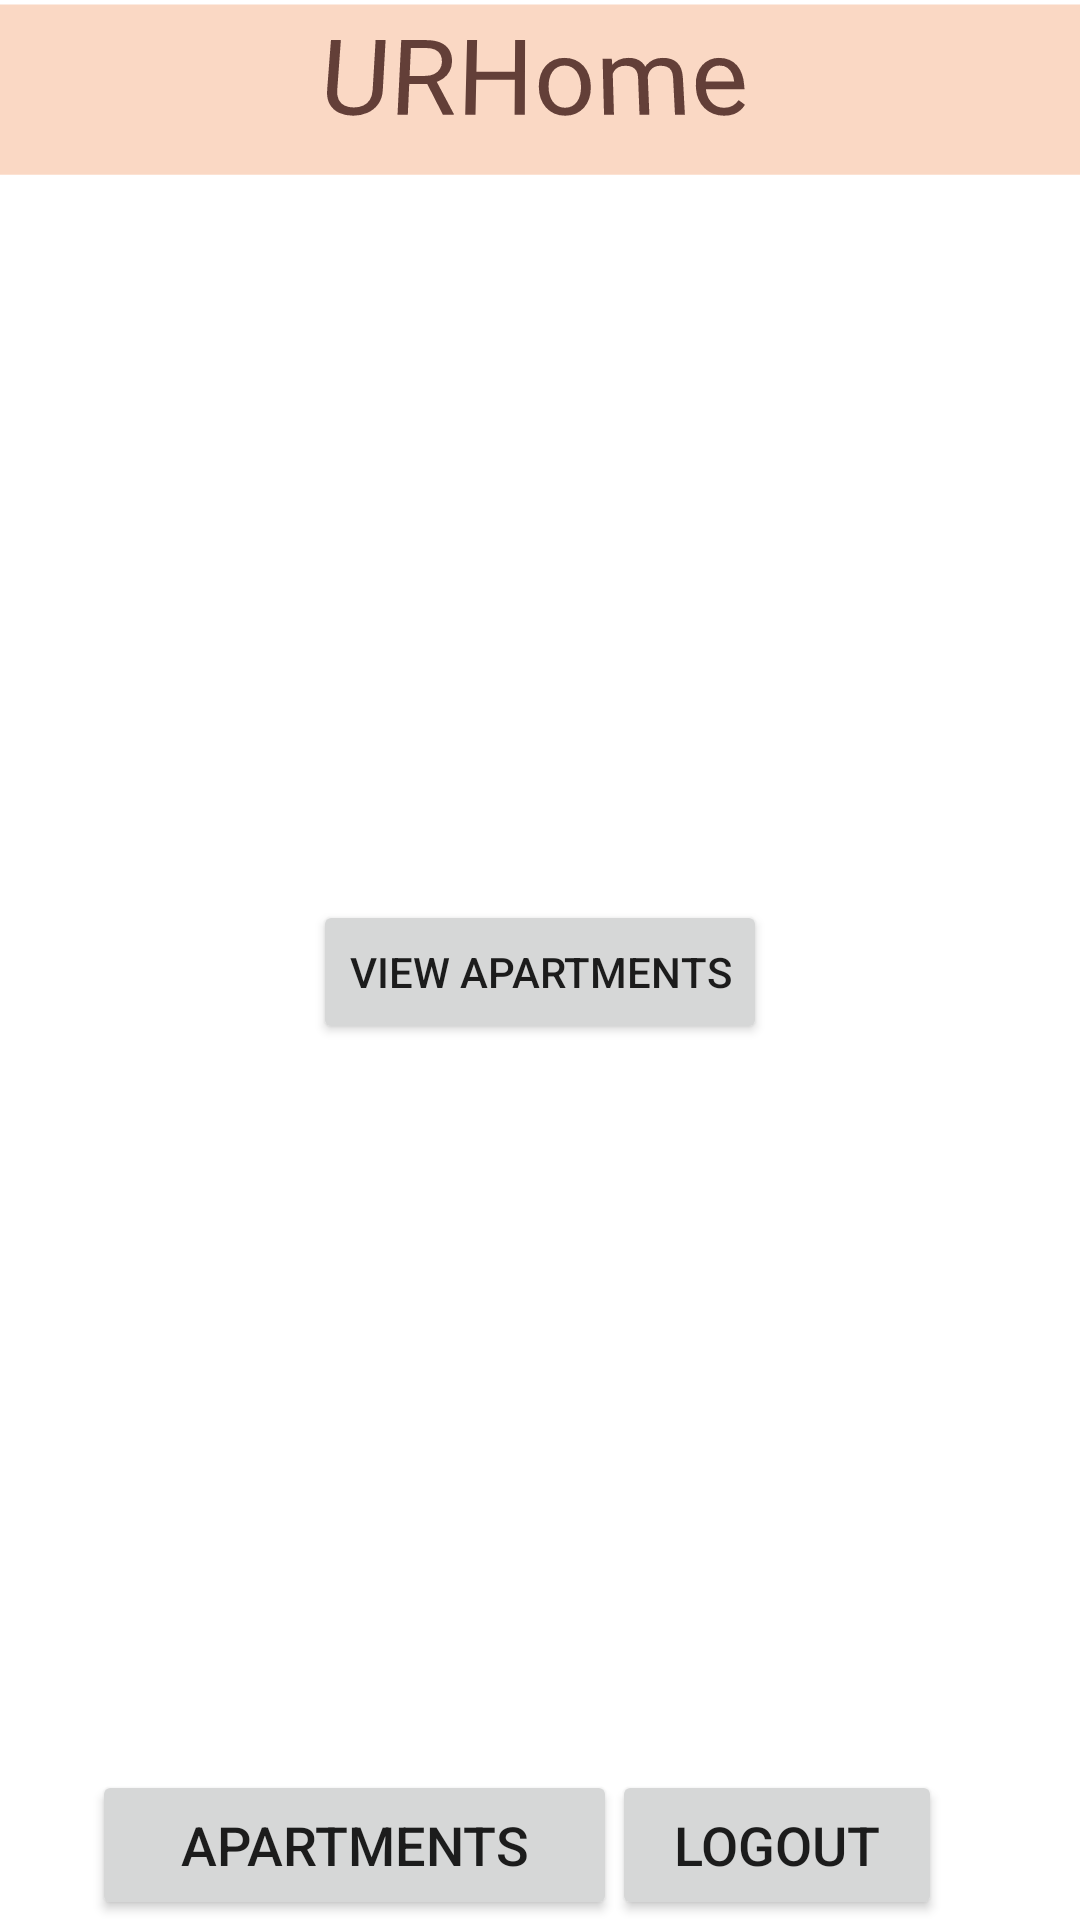

This screen was rendered from an Android layout file. Write that file and the resources it references.
<!-- AndroidManifest.xml: application theme Theme.Urhome -->
<!-- res/layout/activity_main.xml -->
<?xml version="1.0" encoding="utf-8"?>
<androidx.constraintlayout.widget.ConstraintLayout xmlns:android="http://schemas.android.com/apk/res/android"
    xmlns:app="http://schemas.android.com/apk/res-auto"
    xmlns:tools="http://schemas.android.com/tools"
    android:layout_width="match_parent"
    android:layout_height="match_parent"
    android:outlineProvider="none"
    tools:context=".MainActivity">

    <TextView
        android:id="@+id/textView"
        android:layout_width="422dp"
        android:layout_height="58dp"
        android:background="#A9F8C5A6"
        android:rotationX="12"
        android:text="URHome"
        android:textAlignment="center"
        android:textAppearance="@style/TextAppearance.AppCompat.Body1"
        android:textColor="@color/bb"
        android:textSize="36sp"
        app:layout_constraintEnd_toEndOf="parent"
        app:layout_constraintHorizontal_bias="0.538"
        app:layout_constraintStart_toStartOf="parent"
        app:layout_constraintTop_toTopOf="parent"
        app:layout_constraintVertical_bias="0.0" />





    <Button
        android:id="@+id/logout"
        android:layout_width="110dp"
        android:layout_height="50dp"
        android:text="logout"
        android:textSize="18sp"
        app:layout_constraintBottom_toBottomOf="parent"
        app:layout_constraintEnd_toEndOf="parent"
        app:layout_constraintHorizontal_bias="0.816"
        app:layout_constraintStart_toStartOf="parent" />

    <Button
        android:id="@+id/btn_move"
        android:layout_width="175dp"
        android:layout_height="50dp"
        android:text="Apartments"
        android:textSize="18sp"
        app:layout_constraintBottom_toBottomOf="parent"
        app:layout_constraintEnd_toEndOf="parent"
        app:layout_constraintHorizontal_bias="0.165"
        app:layout_constraintStart_toStartOf="parent" />

    <Button
        android:id="@+id/view_apartment_btn"
        android:layout_width="wrap_content"
        android:layout_height="wrap_content"
        android:text="view apartments"
        app:layout_constraintBottom_toTopOf="@+id/btn_move"
        app:layout_constraintEnd_toEndOf="parent"
        app:layout_constraintStart_toStartOf="parent"
        app:layout_constraintTop_toBottomOf="@+id/textView" />

</androidx.constraintlayout.widget.ConstraintLayout>
<!-- resources referenced by this layout -->
<resources>
  <color name="bb">#633F38</color>
  <style name="Theme.Urhome" parent="Theme.MaterialComponents.DayNight.NoActionBar">
          
          <item name="colorPrimary">@color/brown</item>
          <item name="colorPrimaryVariant">@color/brown</item>
          <item name="colorOnPrimary">@color/white</item>
          
          <item name="colorSecondary">@color/teal_200</item>
          <item name="colorSecondaryVariant">@color/teal_700</item>
          <item name="colorOnSecondary">@color/black</item>
          
          <item name="android:statusBarColor">?attr/colorPrimaryVariant</item>
          
      </style>
  <color name="brown">#cfc5b7</color>
  <color name="white">#FFFFFFFF</color>
  <color name="teal_200">#FF03DAC5</color>
  <color name="teal_700">#FF018786</color>
  <color name="black">#FF000000</color>
</resources>
